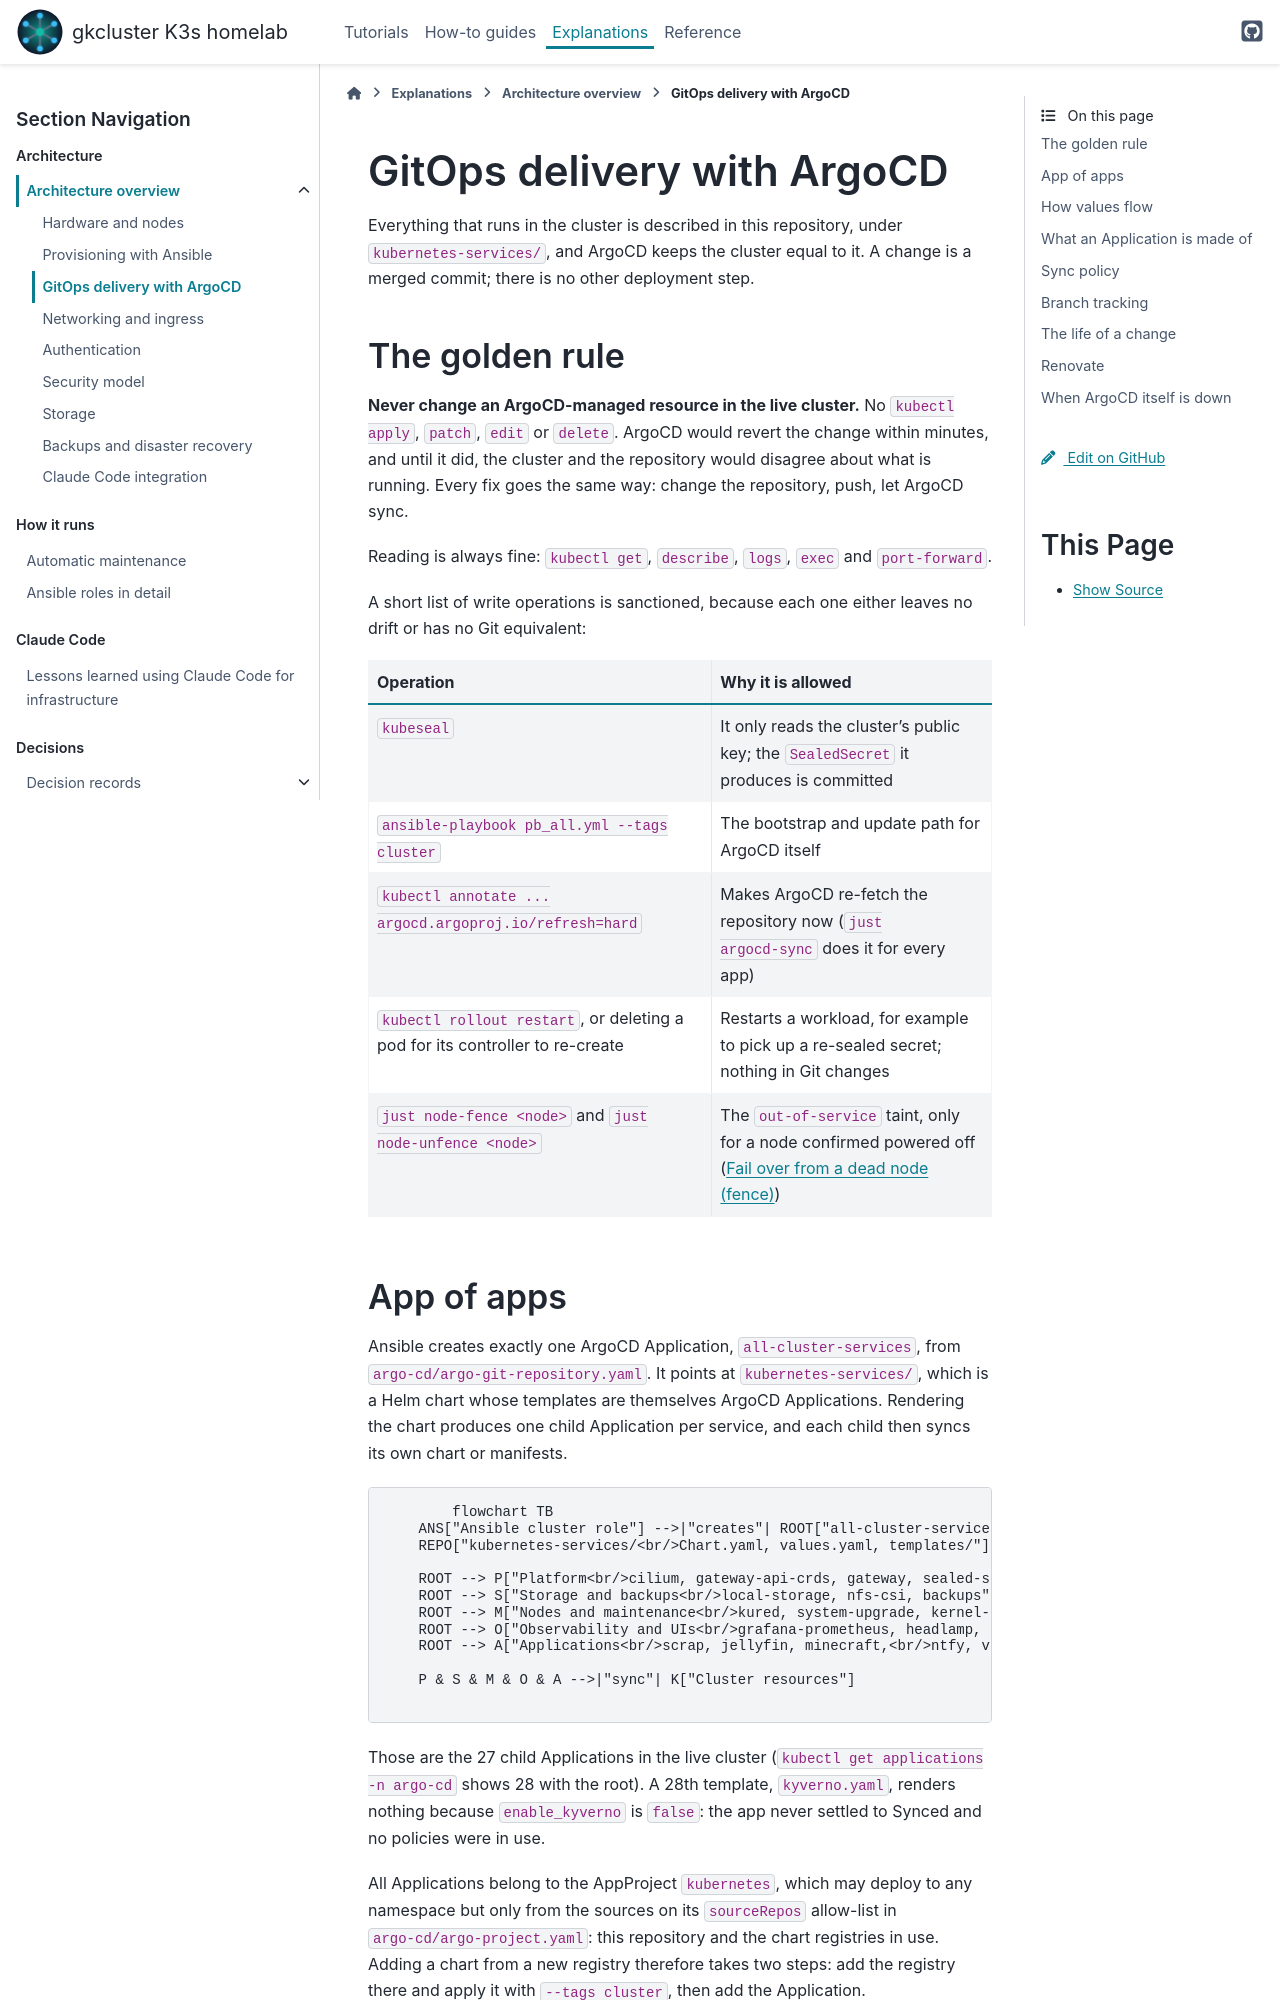

repository: gilesknap/tpi-k3s-ansible · page: explanations/architecture/gitops.html · generator: sphinx

# GitOps delivery with ArgoCD

Everything that runs in the cluster is described in this repository, under
`kubernetes-services/`, and ArgoCD keeps the cluster equal to it. A change
is a merged commit; there is no other deployment step.

## The golden rule

**Never change an ArgoCD-managed resource in the live cluster.** No
`kubectl apply`, `patch`, `edit` or `delete`. ArgoCD would revert the change
within minutes, and until it did, the cluster and the repository would
disagree about what is running. Every fix goes the same way: change the
repository, push, let ArgoCD sync.

Reading is always fine: `kubectl get`, `describe`, `logs`, `exec` and
`port-forward`.

A short list of write operations is sanctioned, because each one either
leaves no drift or has no Git equivalent:

| Operation | Why it is allowed |
|-----------|-------------------|
| `kubeseal` | It only reads the cluster's public key; the `SealedSecret` it produces is committed |
| `ansible-playbook pb_all.yml --tags cluster` | The bootstrap and update path for ArgoCD itself |
| `kubectl annotate ... argocd.argoproj.io/refresh=hard` | Makes ArgoCD re-fetch the repository now (`just argocd-sync` does it for every app) |
| `kubectl rollout restart`, or deleting a pod for its controller to re-create | Restarts a workload, for example to pick up a re-sealed secret; nothing in Git changes |
| `just node-fence <node>` and `just node-unfence <node>` | The `out-of-service` taint, only for a node confirmed powered off ({ref}`fence-a-dead-node`) |
